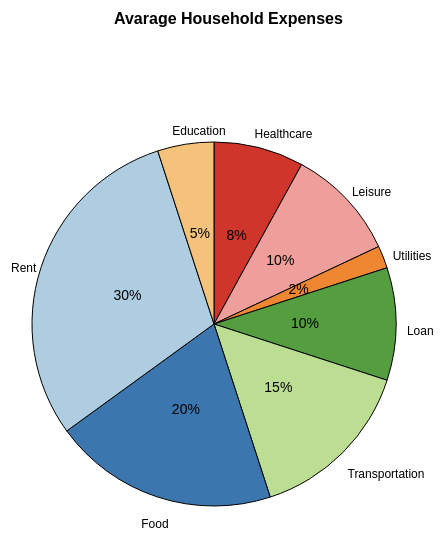
D3 v7 page, settled after 360 driven frames (6 s of simulated time); the page loaded 1 data file(s).


        let chart;
        d3.json('data/data.json')
            .then(data => {
                chart = new Chart()
                    .svgHeight(window.innerHeight - 30)
                    .svgWidth(window.innerWidth - 30)
                    .container('#graph-container')
                    .data(data)
                    .render()
            })
    
// ── scripts/d3chart.js
class Chart {
    constructor() {
        // Defining state attributes
        const attrs = {
            id: "ID" + Math.floor(Math.random() * 1000000),
            svgWidth: 400,
            svgHeight: 200,
            marginTop: 5,
            marginBottom: 5,
            marginRight: 5,
            marginLeft: 5,
            container: "body",
            defaultTextFill: "#2C3E50",
            defaultFont: "Helvetica",
            data: null,
            chartWidth: null,
            chartHeight: null
        };

        // Defining accessors
        this.getState = () => attrs;
        this.setState = (d) => Object.assign(attrs, d);

        // Automatically generate getter and setters for chart object based on the state properties;
        Object.keys(attrs).forEach((key) => {
            //@ts-ignore
            this[key] = function (_) {
                if (!arguments.length) {
                    return attrs[key];
                }
                attrs[key] = _;
                return this;
            };
        });

        // Custom enter exit update pattern initialization (prototype method)
        this.initializeEnterExitUpdatePattern();
    }


    render() {
        this.setDynamicContainer();
        this.calculateProperties();
        this.drawSvgAndWrappers();
        this.drawRects();
        return this;
    }

    calculateProperties() {
        const {
            marginLeft,
            marginTop,
            marginRight,
            marginBottom,
            svgWidth,
            svgHeight
        } = this.getState();

        //Calculated properties
        var calc = {
            id: null,
            chartTopMargin: null,
            chartLeftMargin: null,
            chartWidth: null,
            chartHeight: null
        };
        calc.id = "ID" + Math.floor(Math.random() * 1000000); // id for event handlings
        calc.chartLeftMargin = marginLeft;
        calc.chartTopMargin = marginTop;
        const chartWidth = svgWidth - marginRight - calc.chartLeftMargin;
        const chartHeight = svgHeight - marginBottom - calc.chartTopMargin;

        this.setState({
            calc,
            chartWidth,
            chartHeight
        });
    }

    drawRects() {
        const {
            chart,
            data,
            chartWidth,
            chartHeight
        } = this.getState();
        const radius = Math.min(chartWidth, chartHeight) / 4;
        const pie = d3.pie().value(d => d.value).sort(null)
        const arc = d3.arc().innerRadius(0).outerRadius(radius);
        const arcs = pie(data)

        console.log(arcs)

        chart._add({
                tag: 'path',
                className: 'pie-slice',
                data: arcs
            })
            .attr("d", arc)
            .attr('transform', `translate(${chartWidth / 2},${chartHeight/2})`)
            .attr("fill", (d) => d.data.color)
            .attr('stroke', 'black')

        chart._add({
                tag: 'text',
                className: 'arc-label-precentage',
                data: arcs
            })
            .attr('transform', (d) => {
                const [x, y] = arc.centroid(d);
                console.log(x, y)
                return `translate(${x + chartWidth / 2}, ${y + chartHeight / 2} )`;
            })
            .attr('text-anchor', 'middle')
            .attr('dominant-baseline', 'middle')
            .attr('font-size', '14px')
            .text(d => d.data.value + '%');

        const textLabels = chart._add({
                tag: 'foreignObject',
                className: 'pie-slice-label',
                data: arcs
            })
            .attr('transform', function (d) {
                const [x, y] = arc.centroid(d);
                const radius = Math.sqrt(x * x + y * y); 
                const angle = Math.atan2(y, x); 
                const offset = radius * 1.23; 
                const newX = x * (1 + offset / radius) - 10;
                const newY = y * (1 + offset / radius);

                return `translate(${chartWidth / 2 + newX}, ${ chartHeight / 2 +newY})`;
            })
            .attr('width',120)
            .attr('height',50)
            .html(d => `<div style="font-size: 12px;">${d.data.name}</div>`)

            const legend = chart._add({
                tag: 'foreignObject',
                className: 'main-leged'
            })
            .attr('width',400)
            .attr('height',50)
            .attr('x',(chartWidth / 2) - 100)
            .attr('y',50)
            .html(`<div style="font-weight: bold;">Avarage Household Expenses </div>`)

    }

    drawSvgAndWrappers() {
        const {
            d3Container,
            svgWidth,
            svgHeight,
            defaultFont,
            calc,
            data,
            chartWidth,
            chartHeight
        } = this.getState();

        // Draw SVG
        const svg = d3Container
            ._add({
                tag: "svg",
                className: "svg-chart-container"
            })
            .attr("width", svgWidth)
            .attr("height", svgHeight)
            .attr("font-family", defaultFont);

        //Add container g element
        var chart = svg
            ._add({
                tag: "g",
                className: "chart"
            })
            .attr(
                "transform",
                "translate(" + calc.chartLeftMargin + "," + calc.chartTopMargin + ")"
            );


        this.setState({
            chart,
            svg
        });
    }

    initializeEnterExitUpdatePattern() {
        d3.selection.prototype._add = function (params) {
            var container = this;
            var className = params.className;
            var elementTag = params.tag;
            var data = params.data || [className];
            var exitTransition = params.exitTransition || null;
            var enterTransition = params.enterTransition || null;
            // Pattern in action
            var selection = container.selectAll("." + className).data(data, (d, i) => {
                if (typeof d === "object") {
                    if (d.id) {
                        return d.id;
                    }
                }
                return i;
            });
            if (exitTransition) {
                exitTransition(selection);
            } else {
                selection.exit().remove();
            }

            const enterSelection = selection.enter().append(elementTag);
            if (enterTransition) {
                enterTransition(enterSelection);
            }
            selection = enterSelection.merge(selection);
            selection.attr("class", className);
            return selection;
        };
    }

    setDynamicContainer() {
        const attrs = this.getState();

        //Drawing containers
        var d3Container = d3.select(attrs.container);
        var containerRect = d3Container.node().getBoundingClientRect();
        if (containerRect.width > 0) attrs.svgWidth = containerRect.width;

        d3.select(window).on("resize." + attrs.id, function () {
            var containerRect = d3Container.node().getBoundingClientRect();
            if (containerRect.width > 0) attrs.svgWidth = containerRect.width;
            this.render();
        });

        this.setState({
            d3Container
        });
    }
}

### data: data/data.json
[
 {
  "name": "Healthcare",
  "value": 8,
  "color": "#D0352B"
 },
 {
  "name": "Leisure",
  "value": 10,
  "color": "#EE9F9B"
 },
 {
  "name": "Utilities",
  "value": 2,
  "color": "#EF8632"
 },
 {
  "name": "Loan",
  "value": 10,
  "color": "#549E3F"
 },
 {
  "name": "Transportation",
  "value": 15,
  "color": "#BBDE93"
 },
 {
  "name": "Food",
  "value": 20,
  "color": "#3C76AF"
 },
 {
  "name": "Rent",
  "value": 30,
  "color": "#AECDE1"
 },
 {
  "name": "Education",
  "value": 5,
  "color": "#F4C27B"
 }
]